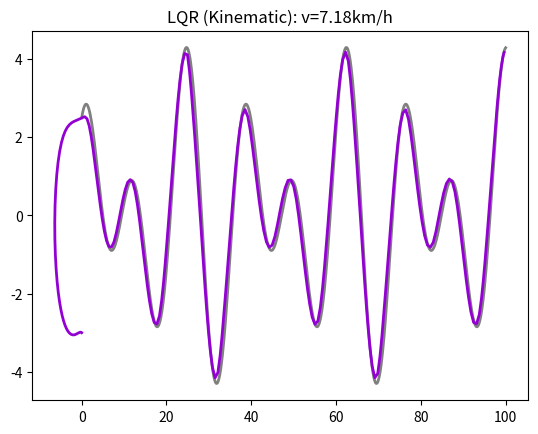

Generate this figure with matplotlib:
import math
import numpy as np
from enum import Enum
import matplotlib.pyplot as plt

# Vehicle config
wheelbase = 2.33  # wheel base: front to rear axle [m]
wheeldist = 1.85  # wheel dist: left to right wheel [m]
v_w = 2.33  # vehicle width [m]
r_b = 0.80  # rear to back [m]
r_f = 3.15  # rear to front [m]
t_r = 0.40  # tire radius [m]
t_w = 0.30  # tire width [m]

c_f = 155494.663  # [N/rad]
c_r = 155494.663  # [N/rad]
m_f = 570  # [kg]
m_r = 570  # [kg]
l_f = 1.165  # [m]
l_r = 1.165  # [m]
Iz = 1436.24  # [N*m]

# Controller Config
ts = 0.10  # [s]
max_iteration = 100
eps = 1e-4

matrix_q = [1.0, 10.0, 1.0]
matrix_r = [1.0, 10.0]

state_size = 3

max_acceleration = 5.0  # [m/ss]
max_steer_angle = np.deg2rad(40)  # [rad]
max_speed = 30 / 3.6  # [m/s]

class Arrow:
    def __init__(self, x, y, theta, L, c):
        angle = np.deg2rad(30)
        d = 0.3 * L
        w = 2

        x_start = x
        y_start = y
        x_end = x + L * np.cos(theta)
        y_end = y + L * np.sin(theta)

        theta_hat_L = theta + math.pi - angle
        theta_hat_R = theta + math.pi + angle

        x_hat_start = x_end
        x_hat_end_L = x_hat_start + d * np.cos(theta_hat_L)
        x_hat_end_R = x_hat_start + d * np.cos(theta_hat_R)

        y_hat_start = y_end
        y_hat_end_L = y_hat_start + d * np.sin(theta_hat_L)
        y_hat_end_R = y_hat_start + d * np.sin(theta_hat_R)

        plt.plot([x_start, x_end], [y_start, y_end], color=c, linewidth=w)
        plt.plot([x_hat_start, x_hat_end_L],
                 [y_hat_start, y_hat_end_L], color=c, linewidth=w)
        plt.plot([x_hat_start, x_hat_end_R],
                 [y_hat_start, y_hat_end_R], color=c, linewidth=w)


def update_vehicle(x, y, yaw, steer, color='black'):
    vehicle = np.array([[-r_b, -r_b, r_f, r_f, -r_b],
                        [v_w / 2, -v_w / 2, -v_w / 2, v_w / 2, v_w / 2]])

    wheel = np.array([[-t_r, -t_r, t_r, t_r, -t_r],
                      [t_w / 2, -t_w / 2, -t_w / 2, t_w / 2, t_w / 2]])

    rlWheel = wheel.copy()
    rrWheel = wheel.copy()
    frWheel = wheel.copy()
    flWheel = wheel.copy()

    Rot1 = np.array([[np.cos(yaw), -np.sin(yaw)],
                     [np.sin(yaw), np.cos(yaw)]])

    Rot2 = np.array([[np.cos(steer), np.sin(steer)],
                     [-np.sin(steer), np.cos(steer)]])

    frWheel = np.dot(Rot2, frWheel)
    flWheel = np.dot(Rot2, flWheel)

    frWheel += np.array([[wheelbase], [-wheeldist / 2]])
    flWheel += np.array([[wheelbase], [wheeldist / 2]])
    rrWheel[1, :] -= wheeldist / 2
    rlWheel[1, :] += wheeldist / 2

    frWheel = np.dot(Rot1, frWheel)
    flWheel = np.dot(Rot1, flWheel)

    rrWheel = np.dot(Rot1, rrWheel)
    rlWheel = np.dot(Rot1, rlWheel)
    vehicle = np.dot(Rot1, vehicle)

    frWheel += np.array([[x], [y]])
    flWheel += np.array([[x], [y]])
    rrWheel += np.array([[x], [y]])
    rlWheel += np.array([[x], [y]])
    vehicle += np.array([[x], [y]])

    plt.plot(vehicle[0, :], vehicle[1, :], color)
    plt.plot(frWheel[0, :], frWheel[1, :], color)
    plt.plot(rrWheel[0, :], rrWheel[1, :], color)
    plt.plot(flWheel[0, :], flWheel[1, :], color)
    plt.plot(rlWheel[0, :], rlWheel[1, :], color)
    Arrow(x, y, yaw, 0.8 * wheelbase, color)
    plt.axis("equal")


class VehicleState:
    def __init__(self, x, y, yaw, v, wheelbase, dt):
        self.x = x
        self.y = y
        self.yaw = yaw
        self.v = v
        self.wheelbase = wheelbase
        self.dt = dt

    def UpdateVehicleState(self, delta_f, a):
        """
        update states of vehicle
        :param delta: steering angle [rad]
        :param a: acceleration [m/ss]
        """

        delta, a = self.RegulateInput(delta_f, a)  # 限制车辆转角与加速度

        self.yaw += self.v / self.wheelbase * math.tan(delta_f) * self.dt
        self.yaw = pi_2_pi(self.yaw)

        self.x += self.v * math.cos(self.yaw) * self.dt
        self.y += self.v * math.sin(self.yaw) * self.dt

        self.v += a * self.dt
        self.v = self.RegulateOutput(self.v)  # 限制车辆速度

    def state_space_equation(self, ref_delta, ref_yaw):

        A = np.matrix([
            [1.0, 0.0, -self.v * self.dt * math.sin(ref_yaw)],
            [0.0, 1.0, self.v * self.dt * math.cos(ref_yaw)],
            [0.0, 0.0, 1.0]])

        B = np.matrix([
            [self.dt * math.cos(ref_yaw), 0],
            [self.dt * math.sin(ref_yaw), 0],
            [self.dt * math.tan(ref_delta) / self.wheelbase, self.v * self.dt / (self.wheelbase * math.cos(ref_delta) * math.cos(ref_delta))]])

        return A, B

    @staticmethod
    def RegulateInput(delta, a):
        """
        regulate delta to : - max_steer_angle ~ max_steer_angle
        regulate a to : - max_acceleration ~ max_acceleration
        :param delta: steering angle [rad]
        :param a: acceleration [m/ss]
        :return: regulated delta and acceleration
        """

        if delta < -1.0 * max_steer_angle:
            delta = -1.0 * max_steer_angle

        if delta > 1.0 * max_steer_angle:
            delta = 1.0 * max_steer_angle

        if a < -1.0 * max_acceleration:
            a = -1.0 * max_acceleration

        if a > 1.0 * max_acceleration:
            a = 1.0 * max_acceleration

        return delta, a

    @staticmethod
    def RegulateOutput(v):
        """
        regulate v to : -max_speed ~ max_speed
        :param v: calculated speed [m/s]
        :return: regulated speed
        """

        max_speed_ = max_speed

        if v < -1.0 * max_speed_:
            v = -1.0 * max_speed_

        if v > 1.0 * max_speed_:
            v = 1.0 * max_speed_

        return v


class TrajectoryAnalyzer:
    def __init__(self):
        self.yaw_, self.k_ = [], []
        self.x_ = np.linspace(0, 100, 1000)  # x
        # self.x_ = np.linspace(0, -100, 1000)  # x
        self.y_ = 2 * np.sin(self.x_ / 3.0) + 2.5 * np.cos(self.x_ / 2.0)  # y

        for i in range(len(self.x_)):
            if i == 0:
                dx = self.x_[i + 1] - self.x_[i]
                dy = self.y_[i + 1] - self.y_[i]
                ddx = self.x_[i + 2] + self.x_[i] - 2 * self.x_[i + 1]
                ddy = self.y_[i + 2] + self.y_[i] - 2 * self.y_[i + 1]
            elif i == (len(self.x_) - 1):
                dx = self.x_[i] - self.x_[i - 1]
                dy = self.y_[i] - self.y_[i - 1]
                ddx = self.x_[i - 2] + self.x_[i] - 2 * self.x_[i - 1]
                ddy = self.y_[i - 2] + self.y_[i] - 2 * self.y_[i - 1]
            else:
                dx = self.x_[i + 1] - self.x_[i]
                dy = self.y_[i + 1] - self.y_[i]
                ddx = self.x_[i - 1] + self.x_[i + 1] - 2 * self.x_[i]
                ddy = self.y_[i - 1] + self.y_[i + 1] - 2 * self.y_[i]
            self.yaw_.append(math.atan2(dy, dx))  # yaw
            self.k_.append((ddy * dx - ddx * dy) /
                           ((dx ** 2 + dy ** 2) ** (3 / 2)))  # k

    def ToTrajectoryFrame(self, vehicle_state):
        """
        errors to trajectory frame
        """

        x_cg = vehicle_state.x
        y_cg = vehicle_state.y

        # calc nearest point in ref path 索引值与距离值
        dx = [x_cg - self.x_[ix] for ix in range(len(self.x_))]
        dy = [y_cg - self.y_[iy] for iy in range(len(self.x_))]
        idx = int(np.argmin(np.hypot(dx, dy)))

        yaw_ref = self.yaw_[idx]
        k_ref = self.k_[idx]

        return yaw_ref, k_ref, idx


class LatController:
    """
    Lateral Controller using LQR 横向控制器LQR
    """

    def ComputeControlCommand(self, vehicle_state, ref_trajectory):
        """
        calc lateral control command.
        :param vehicle_state: vehicle state
        :param ref_trajectory: reference trajectory (analyzer)
        """

        yaw_ref, k_ref, target_idx = \
            ref_trajectory.ToTrajectoryFrame(vehicle_state)
        delta_ref = math.atan2(wheelbase * k_ref, 1)

        matrix_ad_, matrix_bd_ = vehicle_state.state_space_equation(
            delta_ref, yaw_ref)

        matrix_state_ = np.zeros((state_size, 1))
        matrix_r_ = np.diag(matrix_r)
        matrix_q_ = np.diag(matrix_q)

        matrix_k_ = self.SolveLQRProblem(matrix_ad_, matrix_bd_, matrix_q_,
                                         matrix_r_, eps, max_iteration)

        matrix_state_[0][0] = vehicle_state.x - ref_trajectory.x_[target_idx]
        matrix_state_[1][0] = vehicle_state.y - ref_trajectory.y_[target_idx]
        matrix_state_[2][0] = pi_2_pi(vehicle_state.yaw - ref_trajectory.yaw_[target_idx])

        steer_angle_feedback = -(matrix_k_ @ matrix_state_)[1][0]  # 反馈

        steer_angle_feedforward = self.ComputeFeedForward(k_ref)  # 前馈

        steer_angle = steer_angle_feedback + delta_ref

        return steer_angle

    @staticmethod
    def ComputeFeedForward(ref_curvature):
        """
        calc feedforward control term to decrease the steady error. 消除稳定误差
        :param ref_curvature: curvature of the target point in ref trajectory
        :return: feedforward term
        """

        wheelbase_ = l_f + l_r

        steer_angle_feedforward = wheelbase_ * ref_curvature

        return steer_angle_feedforward

    @staticmethod
    def SolveLQRProblem(A, B, Q, R, tolerance, max_num_iteration):
        """
        iteratively calculating feedback matrix K
        :param A: matrix_a_
        :param B: matrix_b_
        :param Q: matrix_q_
        :param R: matrix_r_
        :param tolerance: lqr_eps
        :param max_num_iteration: max_iteration
        :return: feedback matrix K
        """

        # 0 -> rows 1 -> columns
        assert np.size(A, 0) == np.size(A, 1) and \
            np.size(B, 0) == np.size(A, 0) and \
            np.size(Q, 0) == np.size(Q, 1) and \
            np.size(Q, 0) == np.size(A, 1) and \
            np.size(R, 0) == np.size(R, 1) and \
            np.size(R, 0) == np.size(B, 1), \
            "LQR solver: one or more matrices have incompatible dimensions."

        M = np.zeros((np.size(Q, 0), np.size(R, 1)))

        AT = A.T
        BT = B.T
        MT = M.T

        P = Q
        num_iteration = 0
        diff = math.inf

        while num_iteration < max_num_iteration and diff > tolerance:
            num_iteration += 1
            P_next = AT @ P @ A - (AT @ P @ B + M) @ \
                np.linalg.pinv(R + BT @ P @ B) @ (BT @ P @ A + MT) + Q

            # check the difference between P and P_next
            diff = (abs(P_next - P)).max()
            P = P_next

        if num_iteration >= max_num_iteration:
            print("LQR solver cannot converge to a solution",
                  "last consecutive result diff is: ", diff)

        K = np.linalg.inv(BT @ P @ B + R) @ (BT @ P @ A + MT)

        return K


class LonController:
    """
    Longitudinal Controller using PID. 纵向控制器PID
    """

    @staticmethod
    def ComputeControlCommand(target_speed, vehicle_state, dist):
        """
        calc acceleration command using PID.
        :param target_speed: target speed [m/s]
        :param vehicle_state: vehicle state
        :param dist: distance to goal [m]
        :return: control command (acceleration) [m/ss]
        """

        direct = 1.0

        a = 0.3 * (target_speed - direct * vehicle_state.v)

        if dist < 10.0:
            if vehicle_state.v > 2.0:
                a = -3.0
            elif vehicle_state.v < -2.0:
                a = -1.0

        return a


def pi_2_pi(angle):
    """
    regulate theta to -pi ~ pi.
    :param angle: input angle
    :return: regulated angle
    """

    M_PI = math.pi

    if angle > M_PI:
        return angle - 2.0 * M_PI

    if angle < -M_PI:
        return angle + 2.0 * M_PI

    return angle


def main():

    x0, y0, yaw0, t = 0, -3, 3, 0

    ref_trajectory = TrajectoryAnalyzer()
    goal_x = ref_trajectory.x_[-1]
    goal_y = ref_trajectory.y_[-1]

    vehicle_state = VehicleState(x=x0, y=y0, yaw=yaw0, v=0, wheelbase=wheelbase, dt=ts)
    path_x, path_y, path_yaw = [], [], []
    maxTime = 100.0

    lat_controller = LatController()
    lon_controller = LonController()


    while t < maxTime:

        dist = math.hypot(vehicle_state.x - goal_x, vehicle_state.y - goal_y)
        target_speed = 25.0 / 3.6

        delta_opt = lat_controller.ComputeControlCommand(
            vehicle_state, ref_trajectory)

        a_opt = lon_controller.ComputeControlCommand(
            target_speed, vehicle_state, dist)

        vehicle_state.UpdateVehicleState(delta_opt, a_opt)

        t += ts

        if dist <= 0.5:
            break

        path_x.append(vehicle_state.x)
        path_y.append(vehicle_state.y)
        path_yaw.append(vehicle_state.yaw)

        x0 = path_x[-1]
        y0 = path_y[-1]
        yaw0 = path_yaw[-1]

        plt.cla()
        plt.plot(ref_trajectory.x_, ref_trajectory.y_,
                 color='gray', linewidth=2.0)
        plt.plot(path_x, path_y, linewidth=2.0, color='darkviolet')
        # update_vehicle(x0, y0, yaw0, 0)
        plt.title("LQR (Kinematic): v=" +
                  str(vehicle_state.v * 3.6)[:4] + "km/h")
        plt.gcf().canvas.mpl_connect('key_release_event',
                                     lambda event:
                                     [exit(0) if event.key == 'escape' else None])
        plt.pause(0.001)

    plt.show()


if __name__ == '__main__':
    main()
